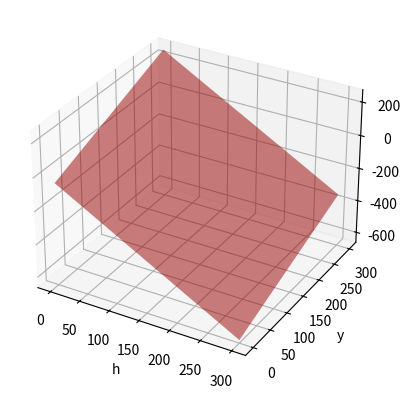

Write Python code to recreate this figure.
import numpy as np
import matplotlib.pyplot as plt
from mpl_toolkits.mplot3d import Axes3D

# 定义方程组
def equation1(h, y):
    return 3*h+2*y+45

def equation2(h, y):
    return 5*h+3*y


def equation3(h, y):
    return y-2*h-45

# 生成数据
h_vals = np.linspace(0, 300)
y_vals = np.linspace(0, 300)
h, y = np.meshgrid(h_vals, y_vals)
X1 = equation1(h, y)
X2 = equation2(h, y)
X3 = equation3(h, y)

# 绘制图形
fig = plt.figure()
ax = fig.add_subplot(111, projection='3d')

# 绘制曲面
#ax.plot_surface(h, y, X1, alpha=0.5, rstride=100, cstride=100, color='b', label='X - 3h + 2y = 45')
#ax.plot_surface(h, y, X2, alpha=0.5, rstride=100, cstride=100, color='r', label='X - 5h + 3y = 0')
ax.plot_surface(h, y, X3, alpha=0.5, rstride=100, cstride=100, color='r', label='X - 5h + 3y = 0')


# 设置坐标轴标签
ax.set_xlabel('h')
ax.set_ylabel('y')
ax.set_zlabel('X')

# 显示图形
plt.show()